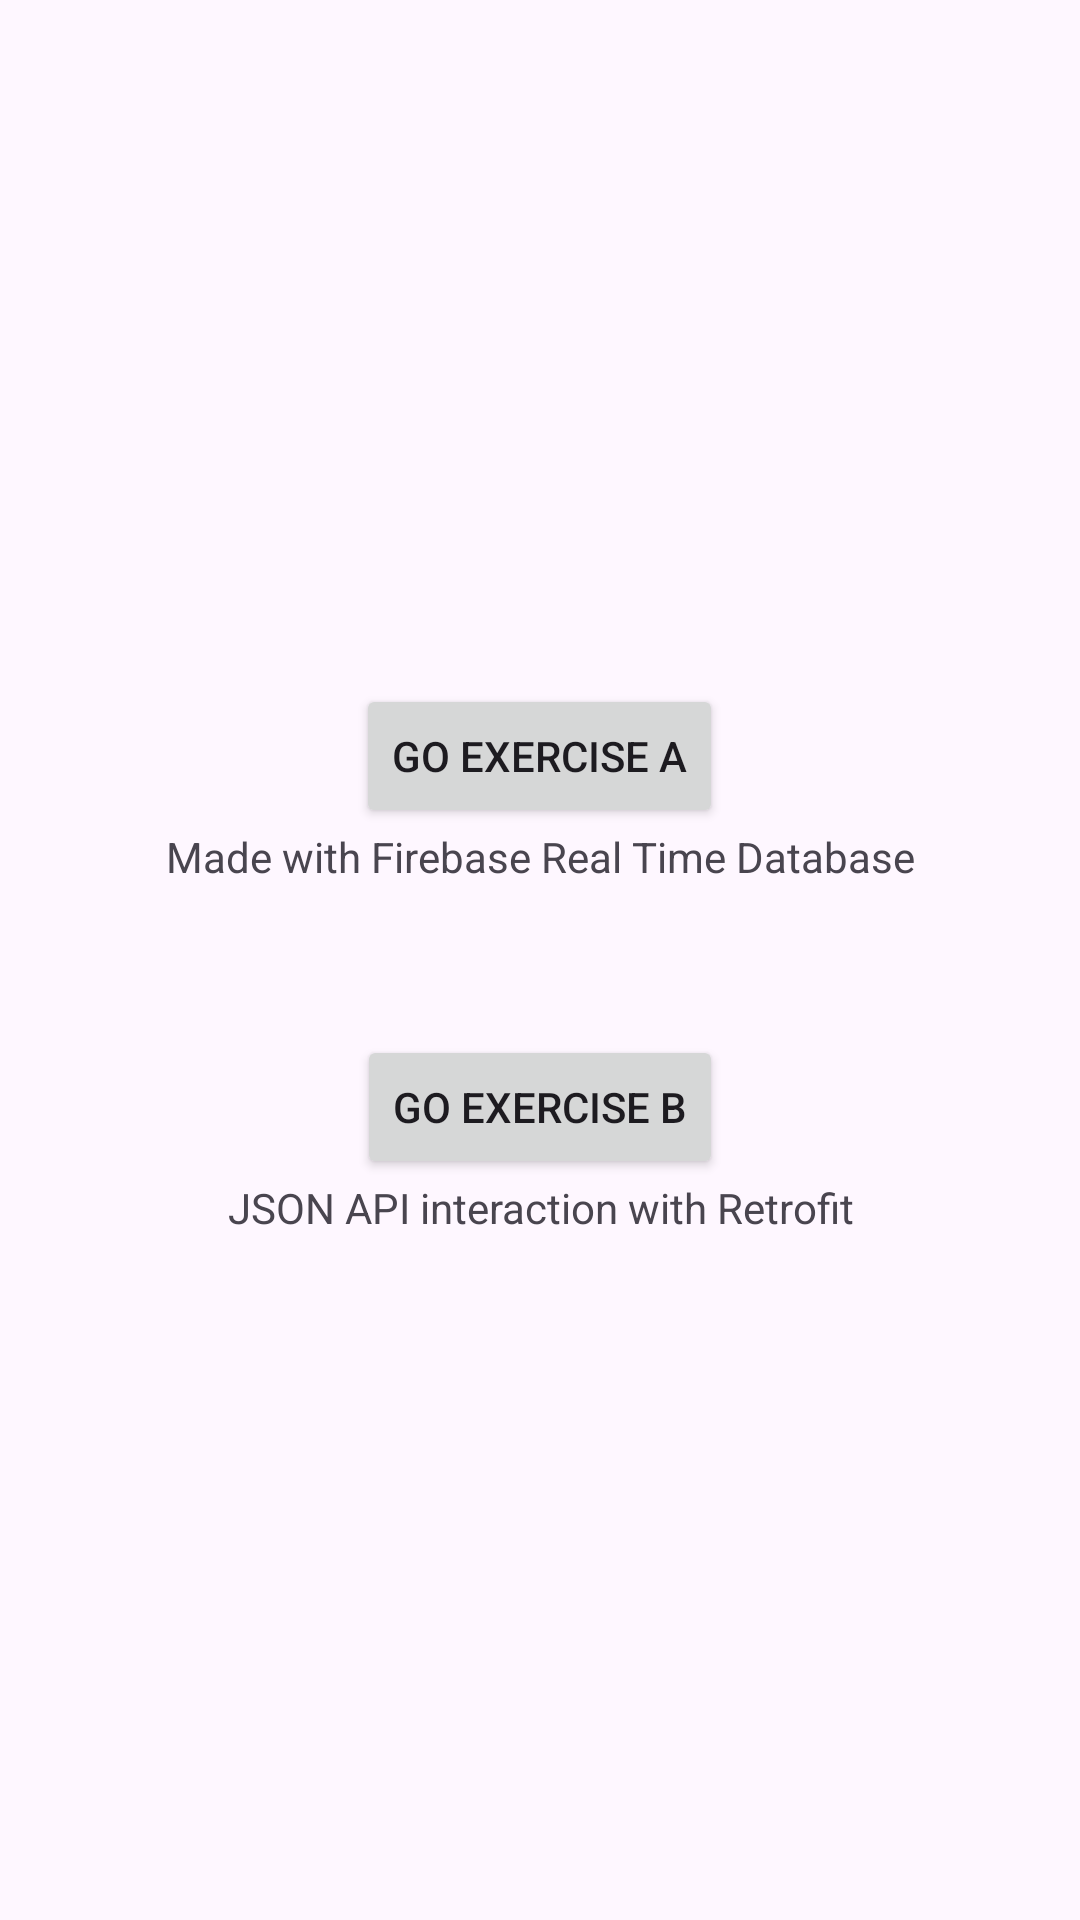

Write the Android layout XML for this screen, with the resource values it uses.
<!-- AndroidManifest.xml: application theme Theme.Exercises_v1 -->
<!-- res/layout/activity_main.xml -->
<?xml version="1.0" encoding="utf-8"?>
<LinearLayout xmlns:android="http://schemas.android.com/apk/res/android"
    xmlns:tools="http://schemas.android.com/tools"
    android:id="@+id/main"
    android:layout_width="match_parent"
    android:layout_height="match_parent"
    android:layout_marginStart="30dp"
    android:layout_marginEnd="30dp"
    android:gravity="center"
    android:orientation="vertical"
    tools:context=".MainActivity">

    
    
    <LinearLayout
        android:layout_width="match_parent"
        android:layout_height="wrap_content"
        android:gravity="center"
        android:orientation="vertical">

        <Button
            android:id="@+id/btn_exerciseA"
            android:layout_width="wrap_content"
            android:layout_height="wrap_content"
            android:onClick="goExerciseA"
            android:text="Go Exercise A" />

        <TextView
            android:layout_width="match_parent"
            android:layout_height="wrap_content"
            android:gravity="center"
            android:text="Made with Firebase Real Time Database" />

        <View
            android:layout_width="match_parent"
            android:layout_height="50dp" />

        <Button
            android:id="@+id/btn_exerciseB"
            android:layout_width="wrap_content"
            android:layout_height="wrap_content"
            android:onClick="goExerciseB"
            android:text="Go Exercise B" />

        <TextView
            android:layout_width="match_parent"
            android:layout_height="wrap_content"
            android:gravity="center"
            android:text="JSON API interaction with Retrofit" />

    </LinearLayout>
</LinearLayout>
<!-- resources referenced by this layout -->
<resources>
  <style name="Theme.Exercises_v1" parent="Base.Theme.Exercises_v1" />
  <style name="Base.Theme.Exercises_v1" parent="Theme.Material3.DayNight.NoActionBar">
          
          
      </style>
</resources>
